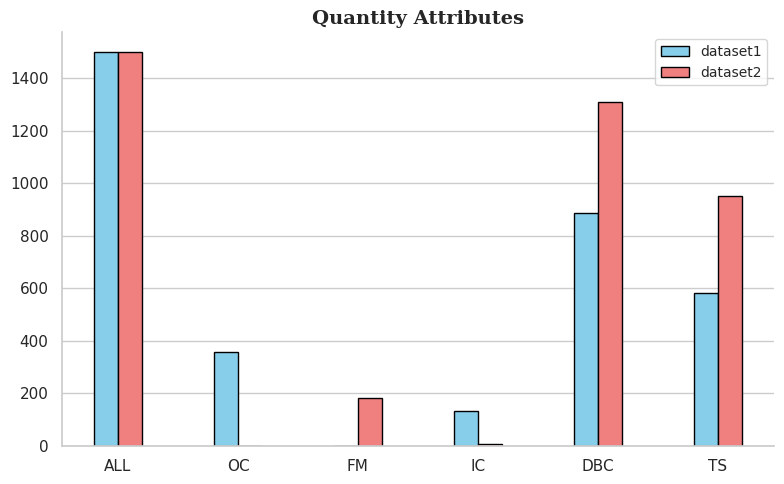

The script that saved this image:
import matplotlib.pyplot as plt
import numpy as np
import seaborn as sns

# 设置学术风格
sns.set_theme(style="whitegrid")

categories = ['ALL', 'OC', 'FM', 'IC', 'DBC', 'TS']
val1 = [1500, 356, 0, 133, 887, 581]
val2 = [1500, 0, 183, 8, 1310, 950]

# 创建柱状图
fig, ax = plt.subplots(figsize=(8, 5))  # 设置图表大小

x = np.arange(len(categories))
width = 0.2
bars1 = ax.bar(x - width / 2, val1, width, label='dataset1', color='skyblue', edgecolor='black')
bars2 = ax.bar(x + width / 2, val2, width, label='dataset2', color='lightcoral', edgecolor='black')

# 添加数值标签
for bars in [bars1, bars2]:
    for bar in bars:
        height = bar.get_height()
        # ax.text(bar.get_x() + bar.get_width() / 2, height + 1, f'{height}', 
        #         ha='center', va='bottom', fontsize=10)

# 图表标题和轴标签
ax.set_title('Quantity Attributes', fontsize=14, weight='bold', fontfamily='serif')
# ax.set_xlabel('', fontsize=12)
# ax.set_ylabel('Values', fontsize=12)

# 设置分类标签
ax.set_xticks(x)
ax.set_xticklabels(categories)

# 添加图例
ax.legend(fontsize=10)

ax.grid(axis = 'x')
# 去除顶部和右侧边框
ax.spines['top'].set_visible(False)
ax.spines['right'].set_visible(False)

# 优化布局
plt.tight_layout()

# 保存图表为高分辨率图片（可选）
plt.savefig('grouped_bar_chart.png', dpi=300)

# 显示图表
plt.show()
